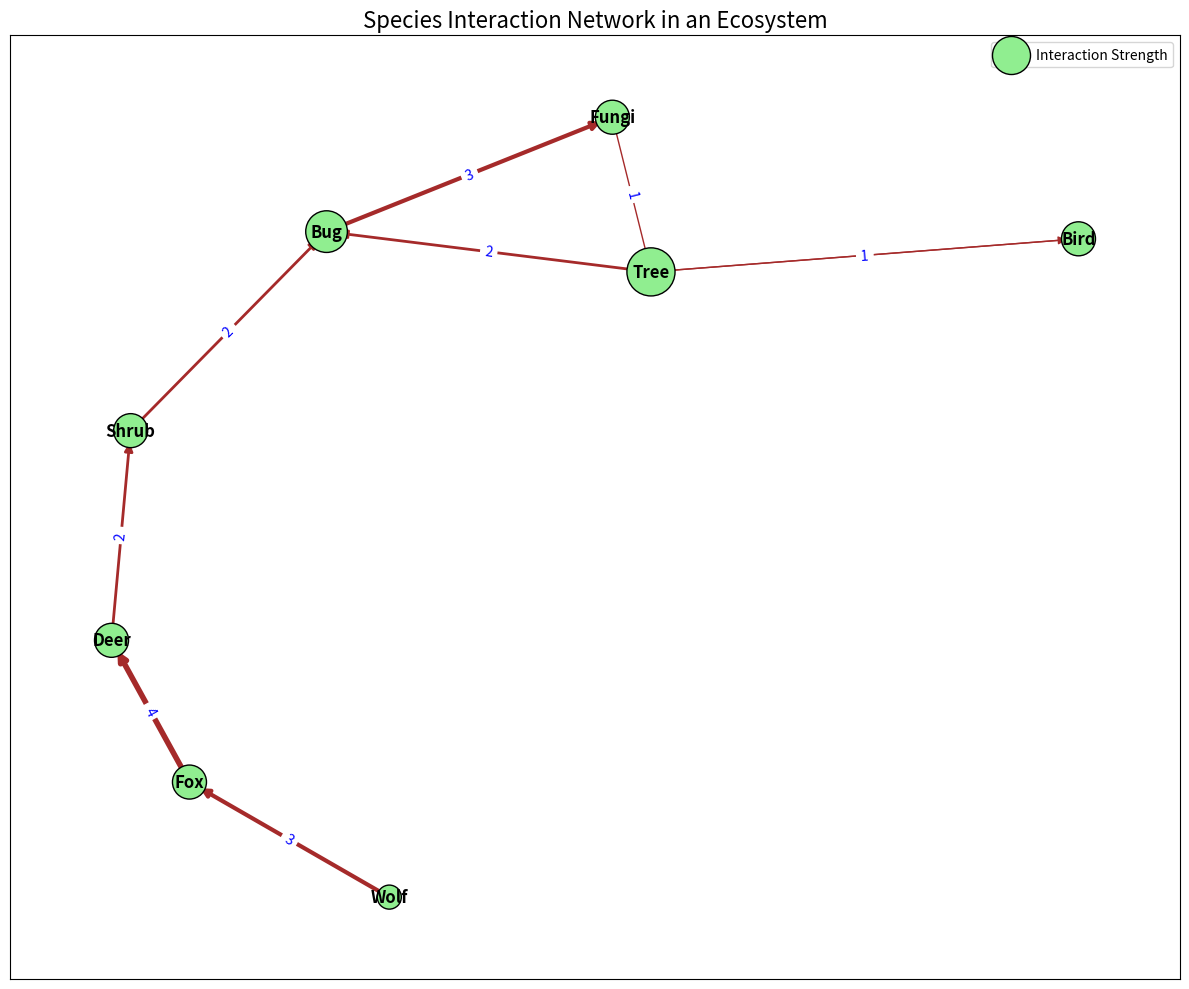

Generate this figure with matplotlib:

# ===================
# Part 1: Importing Libraries
# ===================
import matplotlib.pyplot as plt
import networkx as nx

# ===================
# Part 2: Data Preparation
# ===================
# Create a simple directed graph to represent species interaction
G = nx.DiGraph()

# Add nodes representing different species
species = ["Tree", "Bird", "Bug", "Fungi", "Shrub", "Fox", "Deer", "Wolf"]
G.add_nodes_from(species)

# Add edges representing interactions with weights indicating interaction strength
interactions = [
    ("Tree", "Bird", 1), ("Tree", "Bug", 2), ("Bird", "Tree", 1),
    ("Bug", "Fungi", 3), ("Shrub", "Bug", 2), ("Fox", "Deer", 4),
    ("Wolf", "Fox", 3), ("Deer", "Shrub", 2), ("Fungi", "Tree", 1)
]
G.add_weighted_edges_from(interactions)

pos = nx.spring_layout(G, seed=42)  # Fixed layout for reproducibility

# Draw edge labels
edge_labels = nx.get_edge_attributes(G, "weight")

title = "Species Interaction Network in an Ecosystem"
legend = ["Interaction Strength"]

# ===================
# Part 3: Plot Configuration and Rendering
# ===================
plt.figure(figsize=(12, 10))

# Draw nodes with different colors and sizes based on their importance
node_sizes = [G.degree(node) * 300 for node in G.nodes()]
nx.draw_networkx_nodes(G, pos, node_size=node_sizes, node_color="lightgreen", edgecolors='black')

# Draw edges with varying thickness based on weight
edge_weights = [G[u][v]['weight'] for u,v in G.edges()]
nx.draw_networkx_edges(G, pos, width=edge_weights, edge_color='brown', arrowstyle='-|>', arrowsize=12)

# Add labels
nx.draw_networkx_labels(G, pos, font_size=12, font_weight='bold')
nx.draw_networkx_edge_labels(G, pos, edge_labels=edge_labels, font_color='blue', font_size=10)

# Add title and legend
plt.title(title, fontsize=16)
plt.legend(legend, loc="upper right")

# ===================
# Part 4: Saving Output
# ===================
# Show the plot
plt.tight_layout()
plt.savefig("graph_6.pdf", bbox_inches="tight")
